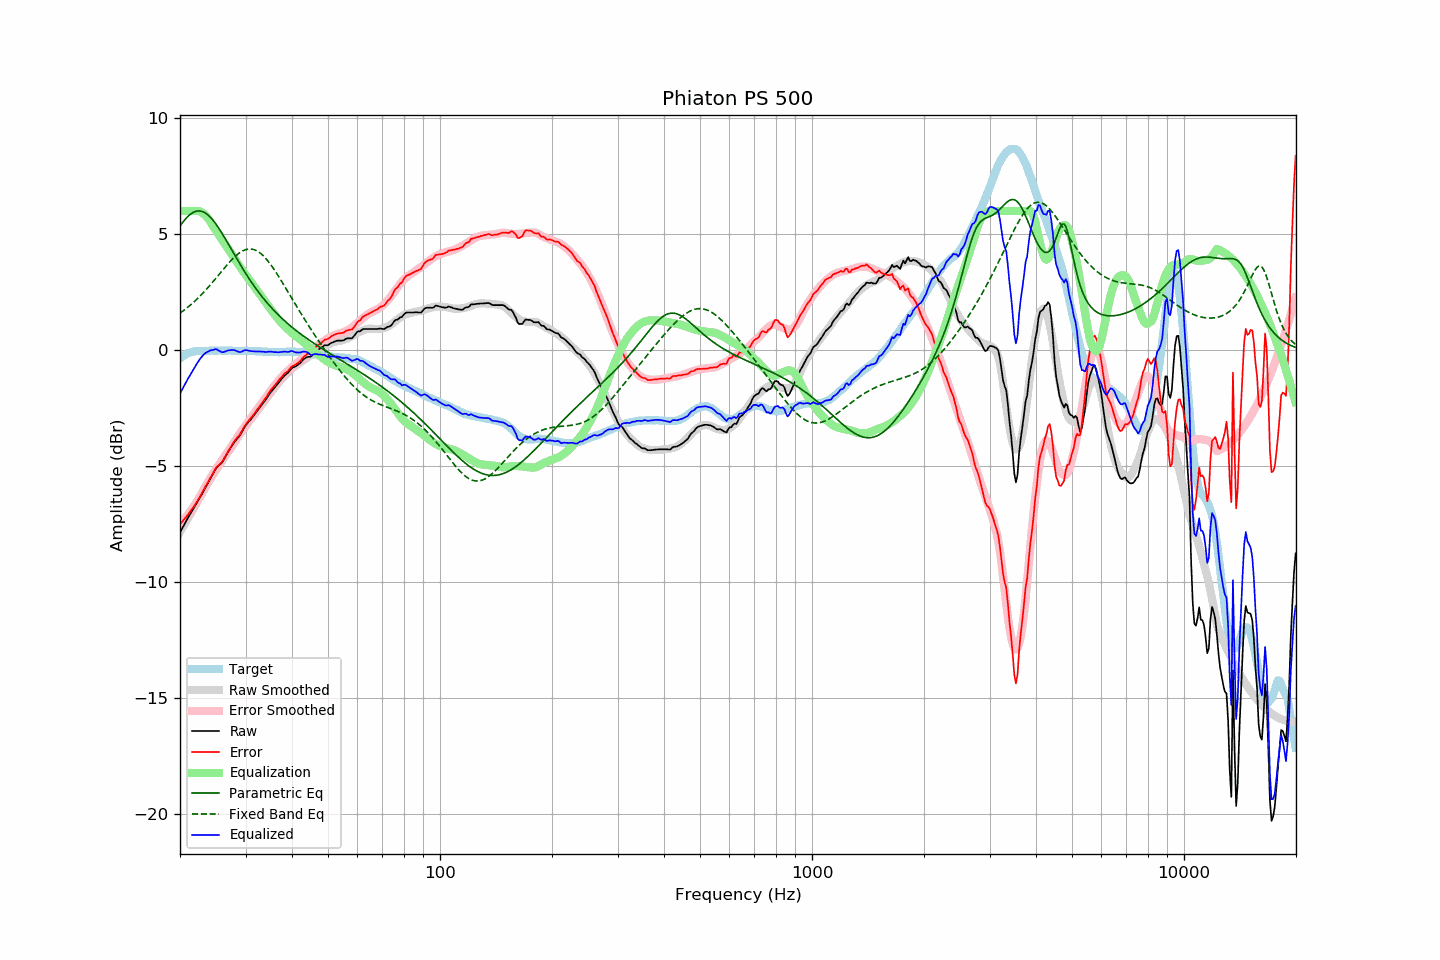

Values plotted in this chart, from the file beside it:
frequency, raw, error, smoothed, error_smoothed, equalization, parametric_eq, fixed_band_eq, equalized_raw, equalized_smoothed, target
20.00, -7.87, -7.52, -7.85, -7.53, 6.00, 5.35, 1.59, -1.87, -1.85, -0.35
20.20, -7.74, -7.44, -7.73, -7.45, 6.00, 5.45, 1.64, -1.74, -1.73, -0.30
20.40, -7.61, -7.36, -7.61, -7.36, 6.00, 5.54, 1.69, -1.61, -1.61, -0.25
20.61, -7.49, -7.26, -7.49, -7.28, 6.00, 5.62, 1.74, -1.49, -1.49, -0.22
20.81, -7.36, -7.19, -7.37, -7.19, 6.00, 5.70, 1.80, -1.36, -1.37, -0.17
21.02, -7.23, -7.10, -7.25, -7.09, 6.00, 5.77, 1.85, -1.23, -1.25, -0.13
21.23, -7.11, -7.00, -7.13, -7.00, 6.00, 5.83, 1.91, -1.11, -1.13, -0.11
21.44, -7.00, -6.91, -7.01, -6.90, 6.00, 5.88, 1.97, -1.00, -1.01, -0.09
21.66, -6.88, -6.81, -6.89, -6.80, 6.00, 5.93, 2.03, -0.88, -0.89, -0.07
21.87, -6.77, -6.71, -6.77, -6.70, 6.00, 5.96, 2.10, -0.77, -0.77, -0.06
22.09, -6.65, -6.61, -6.65, -6.59, 6.00, 5.99, 2.16, -0.65, -0.65, -0.04
22.31, -6.53, -6.50, -6.53, -6.48, 6.00, 6.00, 2.23, -0.53, -0.53, -0.03
22.54, -6.42, -6.38, -6.40, -6.37, 5.99, 6.00, 2.30, -0.43, -0.42, -0.03
22.76, -6.29, -6.26, -6.28, -6.24, 5.96, 5.99, 2.37, -0.33, -0.32, -0.04
22.99, -6.17, -6.13, -6.15, -6.12, 5.92, 5.97, 2.44, -0.25, -0.23, -0.05
23.22, -6.04, -6.00, -6.03, -5.99, 5.86, 5.94, 2.51, -0.18, -0.16, -0.05
23.45, -5.91, -5.87, -5.90, -5.87, 5.79, 5.90, 2.59, -0.12, -0.11, -0.05
23.69, -5.80, -5.76, -5.78, -5.75, 5.71, 5.85, 2.66, -0.08, -0.07, -0.04
23.92, -5.66, -5.62, -5.66, -5.63, 5.62, 5.79, 2.74, -0.04, -0.04, -0.04
24.16, -5.53, -5.50, -5.55, -5.52, 5.52, 5.72, 2.82, -0.01, -0.03, -0.03
24.40, -5.41, -5.39, -5.44, -5.41, 5.41, 5.64, 2.90, -0.00, -0.03, -0.02
24.65, -5.28, -5.26, -5.33, -5.30, 5.30, 5.56, 2.99, 0.01, -0.03, -0.03
24.89, -5.15, -5.12, -5.22, -5.19, 5.19, 5.47, 3.07, 0.04, -0.03, -0.03
25.14, -5.06, -5.03, -5.11, -5.09, 5.09, 5.37, 3.15, 0.02, -0.03, -0.03
25.39, -5.00, -4.98, -5.01, -4.98, 4.98, 5.27, 3.24, -0.02, -0.03, -0.02
25.65, -4.93, -4.91, -4.90, -4.88, 4.88, 5.16, 3.32, -0.06, -0.02, -0.02
25.91, -4.86, -4.83, -4.80, -4.77, 4.77, 5.05, 3.40, -0.09, -0.02, -0.03
26.16, -4.76, -4.73, -4.69, -4.67, 4.67, 4.94, 3.49, -0.09, -0.03, -0.03
26.43, -4.64, -4.60, -4.60, -4.57, 4.57, 4.82, 3.57, -0.07, -0.03, -0.03
26.69, -4.51, -4.48, -4.50, -4.47, 4.47, 4.70, 3.65, -0.04, -0.03, -0.03
26.96, -4.38, -4.36, -4.40, -4.37, 4.37, 4.58, 3.73, -0.02, -0.03, -0.02
27.23, -4.27, -4.25, -4.30, -4.27, 4.27, 4.46, 3.81, -0.01, -0.03, -0.02
27.50, -4.16, -4.14, -4.20, -4.16, 4.16, 4.34, 3.88, 0.00, -0.03, -0.02
27.77, -4.05, -4.02, -4.09, -4.06, 4.06, 4.22, 3.95, 0.00, -0.03, -0.04
28.05, -3.95, -3.92, -3.98, -3.95, 3.95, 4.10, 4.02, -0.01, -0.04, -0.04
28.33, -3.87, -3.83, -3.87, -3.84, 3.84, 3.98, 4.08, -0.04, -0.04, -0.05
28.62, -3.79, -3.75, -3.77, -3.73, 3.73, 3.86, 4.14, -0.07, -0.04, -0.05
28.90, -3.71, -3.67, -3.66, -3.62, 3.62, 3.74, 4.19, -0.09, -0.04, -0.04
29.19, -3.60, -3.55, -3.56, -3.52, 3.52, 3.63, 4.24, -0.08, -0.04, -0.05
29.48, -3.47, -3.44, -3.47, -3.43, 3.43, 3.51, 4.28, -0.05, -0.04, -0.03
29.78, -3.34, -3.30, -3.37, -3.33, 3.33, 3.40, 4.31, -0.02, -0.04, -0.04
30.08, -3.24, -3.20, -3.28, -3.23, 3.23, 3.29, 4.33, -0.00, -0.04, -0.03
30.38, -3.15, -3.11, -3.18, -3.14, 3.14, 3.18, 4.35, -0.02, -0.04, -0.04
30.68, -3.07, -3.03, -3.09, -3.04, 3.04, 3.08, 4.36, -0.03, -0.04, -0.04
30.99, -2.99, -2.95, -2.99, -2.95, 2.95, 2.97, 4.36, -0.05, -0.05, -0.05
31.30, -2.90, -2.86, -2.90, -2.85, 2.85, 2.87, 4.35, -0.05, -0.05, -0.05
31.61, -2.81, -2.76, -2.81, -2.76, 2.76, 2.77, 4.33, -0.06, -0.05, -0.05
31.93, -2.72, -2.67, -2.71, -2.66, 2.66, 2.67, 4.31, -0.06, -0.05, -0.05
32.24, -2.63, -2.57, -2.62, -2.56, 2.56, 2.58, 4.27, -0.07, -0.05, -0.06
32.57, -2.53, -2.48, -2.53, -2.47, 2.47, 2.48, 4.23, -0.06, -0.06, -0.05
32.89, -2.44, -2.39, -2.44, -2.38, 2.38, 2.39, 4.18, -0.07, -0.06, -0.05
33.22, -2.35, -2.29, -2.35, -2.28, 2.28, 2.30, 4.12, -0.07, -0.06, -0.07
33.55, -2.26, -2.19, -2.26, -2.19, 2.19, 2.22, 4.05, -0.08, -0.07, -0.07
33.89, -2.17, -2.09, -2.16, -2.09, 2.09, 2.13, 3.98, -0.08, -0.07, -0.08
34.23, -2.07, -2.00, -2.07, -1.99, 1.99, 2.05, 3.90, -0.08, -0.08, -0.07
34.57, -1.96, -1.88, -1.97, -1.89, 1.89, 1.97, 3.82, -0.07, -0.08, -0.08
34.92, -1.86, -1.78, -1.88, -1.80, 1.80, 1.89, 3.73, -0.07, -0.08, -0.08
35.27, -1.77, -1.69, -1.79, -1.70, 1.70, 1.82, 3.63, -0.07, -0.08, -0.09
35.62, -1.69, -1.61, -1.70, -1.61, 1.61, 1.74, 3.53, -0.08, -0.09, -0.09
35.97, -1.61, -1.52, -1.61, -1.52, 1.52, 1.67, 3.43, -0.09, -0.09, -0.09
... 635 more rows
